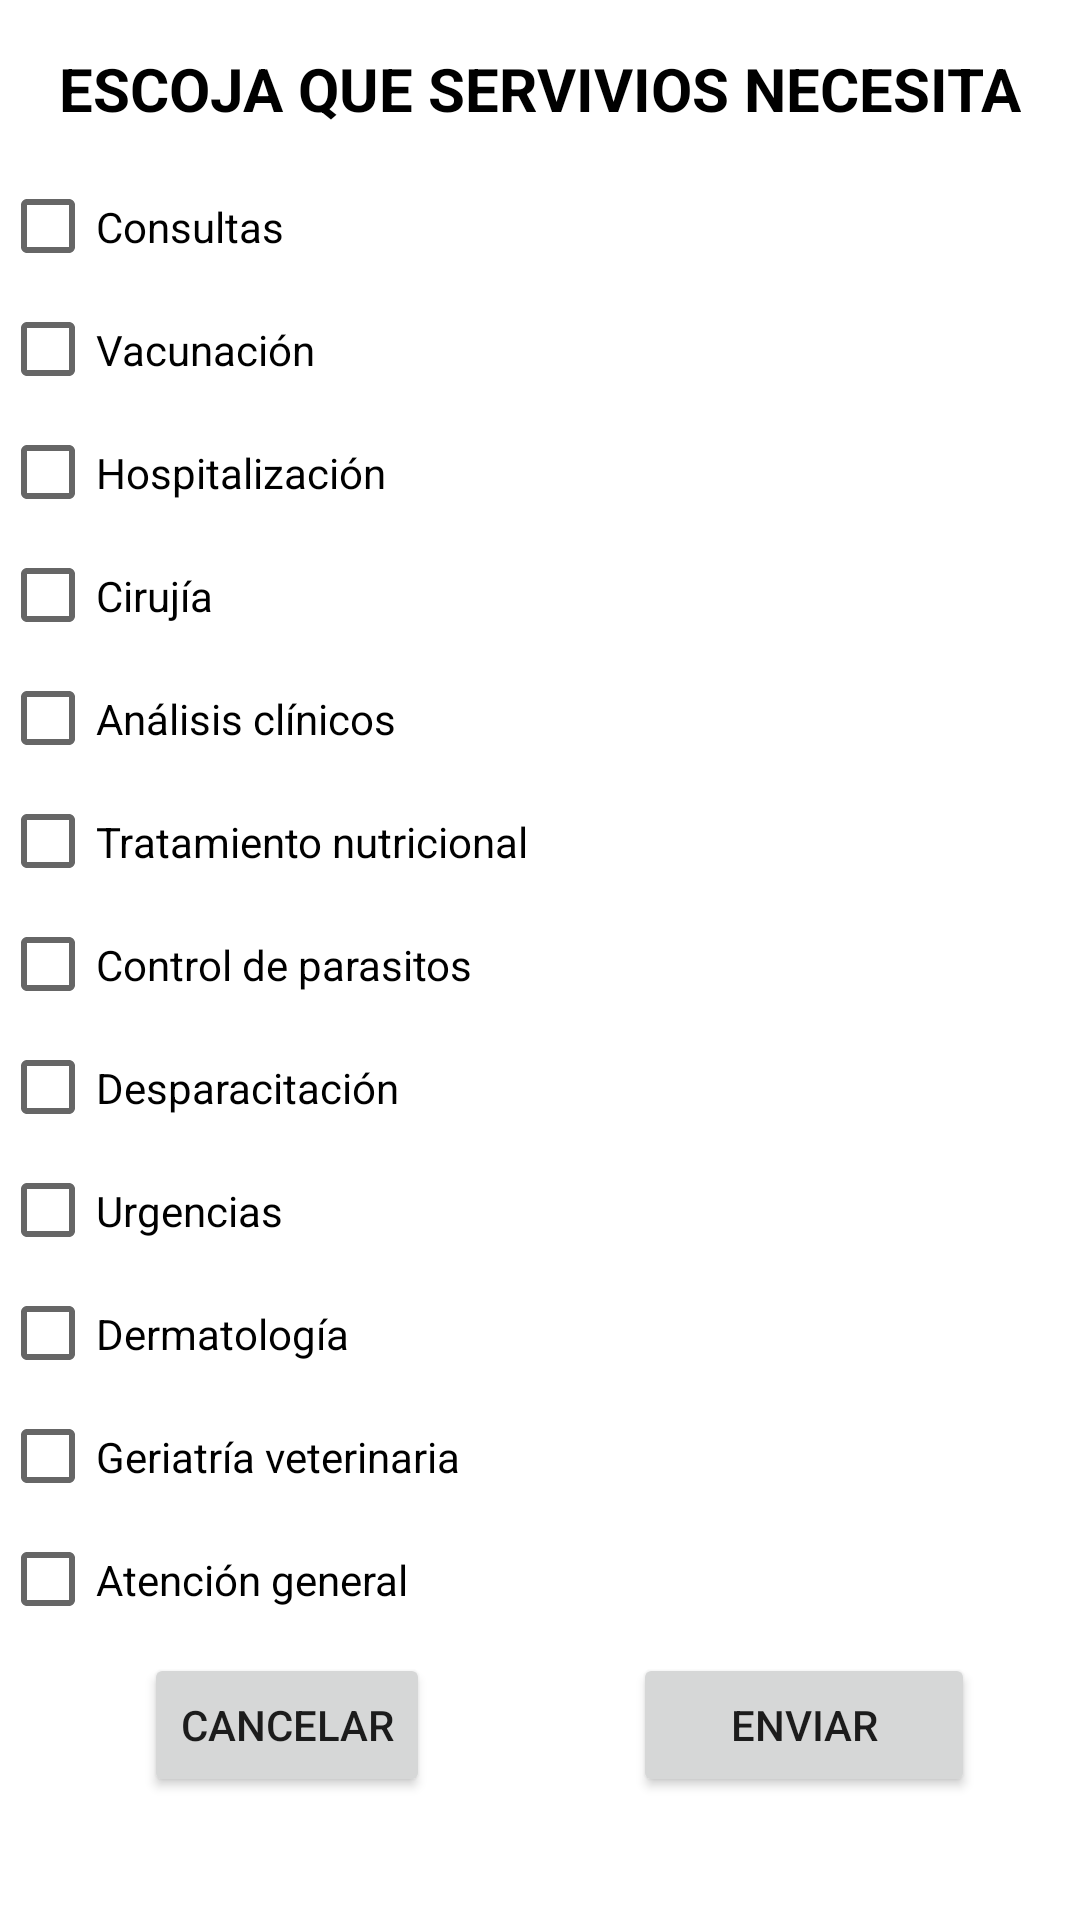

Android layout source for this screen:
<!-- AndroidManifest.xml: application theme Theme.Vet_care_24_7 -->
<!-- res/layout/activity_seleccionar_serv.xml -->
<?xml version="1.0" encoding="utf-8"?>
<androidx.constraintlayout.widget.ConstraintLayout xmlns:android="http://schemas.android.com/apk/res/android"
    xmlns:app="http://schemas.android.com/apk/res-auto"
    xmlns:tools="http://schemas.android.com/tools"
    android:layout_width="match_parent"
    android:layout_height="match_parent"
    tools:context=".seleccionarServ">


    <CheckBox
        android:id="@+id/An"
        android:layout_width="0dp"
        android:layout_height="41dp"
        android:text="Análisis clínicos"
        app:layout_constraintEnd_toEndOf="parent"
        app:layout_constraintHorizontal_bias="0.0"
        app:layout_constraintStart_toStartOf="parent"
        app:layout_constraintTop_toBottomOf="@+id/Cir" />

    <CheckBox
        android:id="@+id/Despara"
        android:layout_width="0dp"
        android:layout_height="41dp"
        android:text="Desparacitación"
        app:layout_constraintEnd_toEndOf="parent"
        app:layout_constraintHorizontal_bias="0.0"
        app:layout_constraintStart_toStartOf="parent"
        app:layout_constraintTop_toBottomOf="@+id/Con" />

    <Button
        android:id="@+id/cancelarCli"
        android:layout_width="wrap_content"
        android:layout_height="wrap_content"
        android:layout_marginStart="48dp"
        android:layout_marginTop="4dp"
        android:text="CANCELAR"
        app:layout_constraintEnd_toStartOf="@+id/enviarCli"
        app:layout_constraintHorizontal_bias="0.0"
        app:layout_constraintStart_toStartOf="parent"
        app:layout_constraintTop_toBottomOf="@+id/general" />

    <CheckBox
        android:id="@+id/Vac"
        android:layout_width="0dp"
        android:layout_height="41dp"
        android:text="Vacunación"
        app:layout_constraintEnd_toEndOf="parent"
        app:layout_constraintHorizontal_bias="0.0"
        app:layout_constraintStart_toStartOf="parent"
        app:layout_constraintTop_toBottomOf="@+id/Consultas" />

    <CheckBox
        android:id="@+id/Geria"
        android:layout_width="0dp"
        android:layout_height="41dp"
        android:text="Geriatría veterinaria"
        app:layout_constraintEnd_toEndOf="parent"
        app:layout_constraintHorizontal_bias="0.0"
        app:layout_constraintStart_toStartOf="parent"
        app:layout_constraintTop_toBottomOf="@+id/Dermatol" />

    <CheckBox
        android:id="@+id/Dermatol"
        android:layout_width="0dp"
        android:layout_height="41dp"
        android:text="Dermatología"
        app:layout_constraintEnd_toEndOf="parent"
        app:layout_constraintHorizontal_bias="0.0"
        app:layout_constraintStart_toStartOf="parent"
        app:layout_constraintTop_toBottomOf="@+id/Urgen" />

    <CheckBox
        android:id="@+id/Con"
        android:layout_width="0dp"
        android:layout_height="41dp"
        android:text="Control de parasitos"
        app:layout_constraintEnd_toEndOf="parent"
        app:layout_constraintHorizontal_bias="0.0"
        app:layout_constraintStart_toStartOf="parent"
        app:layout_constraintTop_toBottomOf="@+id/Trata" />

    <CheckBox
        android:id="@+id/Trata"
        android:layout_width="0dp"
        android:layout_height="41dp"
        android:text="Tratamiento nutricional"
        app:layout_constraintEnd_toEndOf="parent"
        app:layout_constraintHorizontal_bias="0.0"
        app:layout_constraintStart_toStartOf="parent"
        app:layout_constraintTop_toBottomOf="@+id/An" />

    <CheckBox
        android:id="@+id/Urgen"
        android:layout_width="0dp"
        android:layout_height="41dp"
        android:text="Urgencias"
        app:layout_constraintEnd_toEndOf="parent"
        app:layout_constraintHorizontal_bias="0.0"
        app:layout_constraintStart_toStartOf="parent"
        app:layout_constraintTop_toBottomOf="@+id/Despara" />

    <CheckBox
        android:id="@+id/Cir"
        android:layout_width="0dp"
        android:layout_height="41dp"
        android:text="Cirujía"
        app:layout_constraintEnd_toEndOf="parent"
        app:layout_constraintHorizontal_bias="0.0"
        app:layout_constraintStart_toStartOf="parent"
        app:layout_constraintTop_toBottomOf="@+id/Hosp" />

    <CheckBox
        android:id="@+id/general"
        android:layout_width="0dp"
        android:layout_height="41dp"
        android:text="Atención general"
        app:layout_constraintEnd_toEndOf="parent"
        app:layout_constraintHorizontal_bias="0.0"
        app:layout_constraintStart_toStartOf="parent"
        app:layout_constraintTop_toBottomOf="@+id/Geria" />

    <Button
        android:id="@+id/enviarCli"
        android:layout_width="114dp"
        android:layout_height="wrap_content"
        android:layout_marginTop="4dp"
        android:text="enviar"
        app:layout_constraintEnd_toEndOf="parent"
        app:layout_constraintHorizontal_bias="0.858"
        app:layout_constraintStart_toStartOf="parent"
        app:layout_constraintTop_toBottomOf="@+id/general" />

    <CheckBox
        android:id="@+id/Consultas"
        android:layout_width="411dp"
        android:layout_height="41dp"
        android:layout_marginTop="12dp"
        android:text="Consultas"
        android:textSize="14sp"
        app:layout_constraintEnd_toEndOf="parent"
        app:layout_constraintHorizontal_bias="0.0"
        app:layout_constraintStart_toStartOf="parent"
        app:layout_constraintTop_toBottomOf="@+id/textView8" />

    <CheckBox
        android:id="@+id/Hosp"
        android:layout_width="0dp"
        android:layout_height="41dp"
        android:text="Hospitalización"
        app:layout_constraintEnd_toEndOf="parent"
        app:layout_constraintHorizontal_bias="0.0"
        app:layout_constraintStart_toStartOf="parent"
        app:layout_constraintTop_toBottomOf="@+id/Vac" />

    <TextView
        android:id="@+id/textView8"
        android:layout_width="wrap_content"
        android:layout_height="wrap_content"
        android:layout_marginTop="16dp"
        android:text="ESCOJA QUE SERVIVIOS NECESITA"
        android:textAllCaps="true"
        android:textColor="#000000"
        android:textSize="20sp"
        android:textStyle="bold"
        app:layout_constraintEnd_toEndOf="parent"
        app:layout_constraintStart_toStartOf="parent"
        app:layout_constraintTop_toTopOf="parent" />


</androidx.constraintlayout.widget.ConstraintLayout>
<!-- resources referenced by this layout -->
<resources>
  <style name="Theme.Vet_care_24_7" parent="Theme.MaterialComponents.DayNight.DarkActionBar">
          
  
          <item name="colorOnPrimary">@color/white</item>
          
  
          <item name="colorOnSecondary">@color/black</item>
          
          <item name="android:statusBarColor">?attr/colorPrimaryVariant</item>
          
      </style>
  <color name="white">#FFFFFFFF</color>
  <color name="black">#FF000000</color>
</resources>
